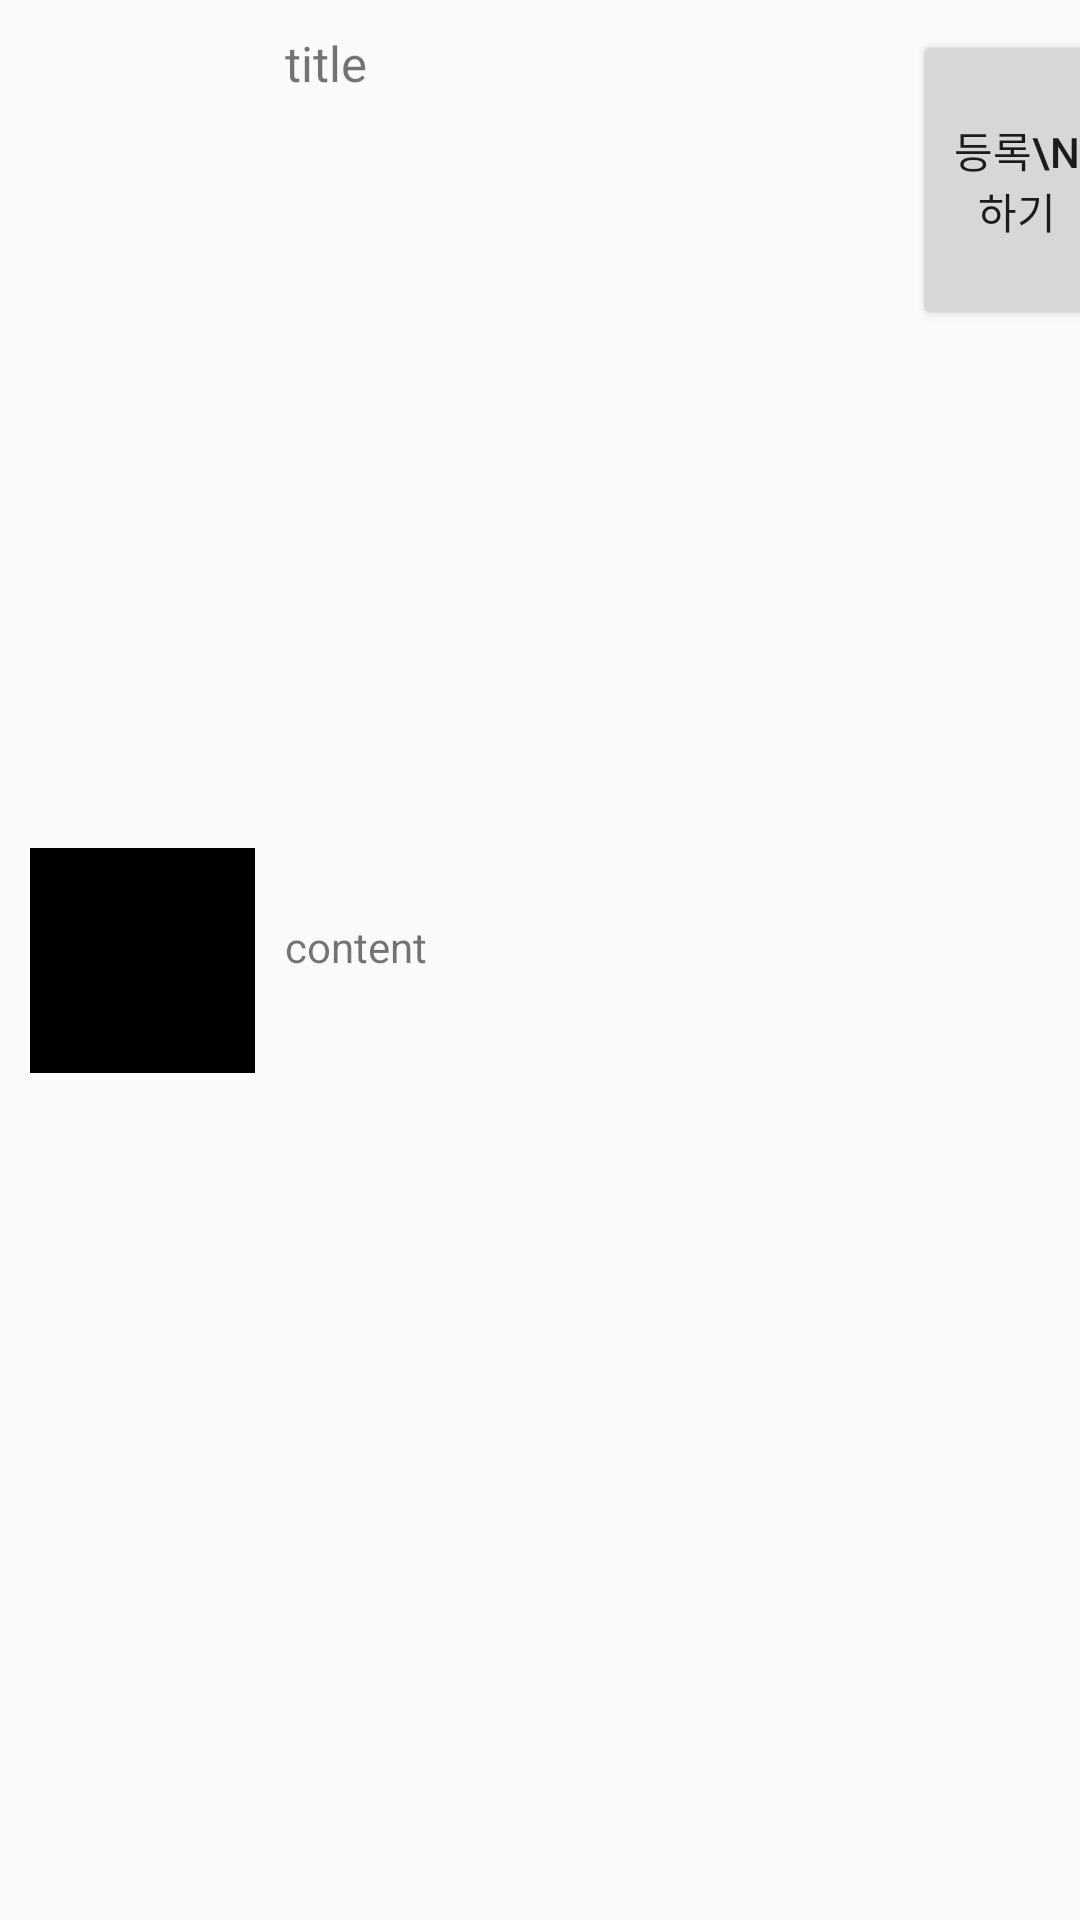

Write the Android layout XML for this screen, with the resource values it uses.
<!-- AndroidManifest.xml: application theme Theme.Medikeeper -->
<!-- res/layout/searchlist.xml -->
<?xml version="1.0" encoding="utf-8"?>
<android.support.constraint.ConstraintLayout xmlns:android="http://schemas.android.com/apk/res/android"
    xmlns:app="http://schemas.android.com/apk/res-auto"
    xmlns:tools="http://schemas.android.com/tools"
    android:layout_width="match_parent"
    android:layout_height="120dp">


    <TextView
        android:id="@+id/listtitle"
        android:layout_width="230dp"
        android:layout_height="wrap_content"
        android:layout_marginStart="10dp"
        android:layout_marginTop="10dp"
        android:text="title"
        android:textSize="8pt"
        app:layout_constraintStart_toEndOf="@+id/mimage"
        app:layout_constraintTop_toTopOf="parent" />

    <ImageView
        android:id="@+id/mimage"
        android:layout_width="75dp"
        android:layout_height="75dp"
        android:layout_marginStart="10dp"
        app:layout_constraintBottom_toBottomOf="parent"
        app:layout_constraintStart_toStartOf="parent"
        app:layout_constraintTop_toTopOf="parent"
        app:layout_constraintVertical_bias="0.5"
        app:srcCompat="@color/black" />

    <TextView
        android:id="@+id/listcontent"
        android:layout_width="230dp"
        android:layout_height="60dp"
        android:layout_marginStart="10dp"
        android:text="content"
        app:layout_constraintBottom_toBottomOf="parent"
        app:layout_constraintStart_toEndOf="@+id/mimage"
        app:layout_constraintTop_toBottomOf="@+id/listtitle" />

    <Button
        android:id="@+id/recordmidicine"
        android:layout_width="70dp"
        android:layout_height="100dp"
        android:layout_marginTop="10dp"
        android:text="등록\n하기"
        app:layout_constraintEnd_toEndOf="parent"
        app:layout_constraintHorizontal_bias="0.6"
        app:layout_constraintStart_toEndOf="@+id/listcontent"
        app:layout_constraintTop_toTopOf="parent" />
</android.support.constraint.ConstraintLayout>
<!-- resources referenced by this layout -->
<resources>
  <style name="Theme.Medikeeper" parent="Theme.AppCompat.Light.NoActionBar">
          
          <item name="colorPrimary">@color/purple_500</item>
          <item name="colorPrimaryDark">@color/purple_700</item>
          <item name="colorAccent">@color/teal_200</item>
          
      </style>
  <!-- not gathered from this repository: default colours our renderer supplied (Android Studio template values) -->
  <color name="purple_500">#FF6200EE</color>
  <color name="purple_700">#FF3700B3</color>
  <color name="teal_200">#FF03DAC5</color>
  <color name="black">#FF000000</color>
</resources>
